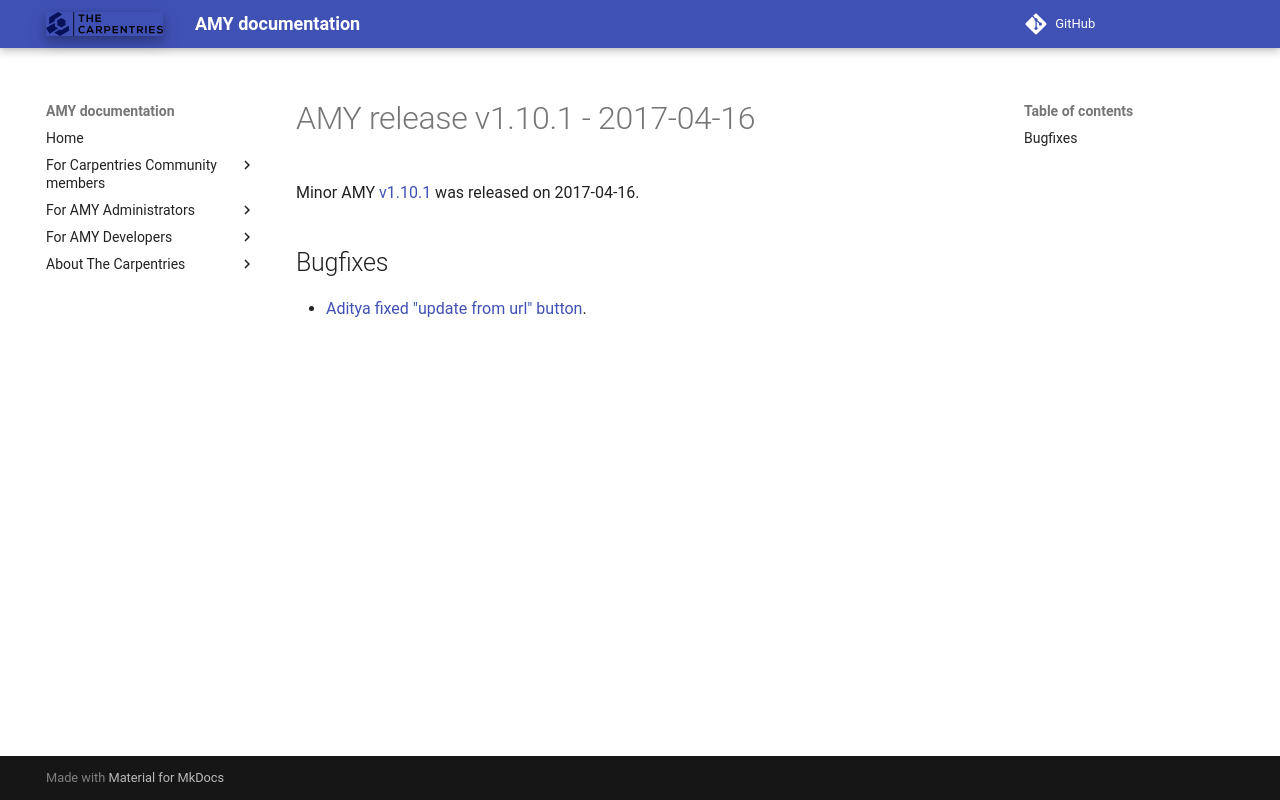

repository: carpentries/amy · page: releases/v1.10.1/index.html · generator: mkdocs

# AMY release v1.10.1 - 2017-04-16

Minor AMY [v1.10.1][] was released on 2017-04-16.

## Bugfixes

* [Aditya][] [fixed "update from url" button](https://github.com/swcarpentry/amy/pull/1180).

[v1.10.1]: https://github.com/swcarpentry/amy/milestone/41
[Aditya]: https://github.com/narayanaditya95
